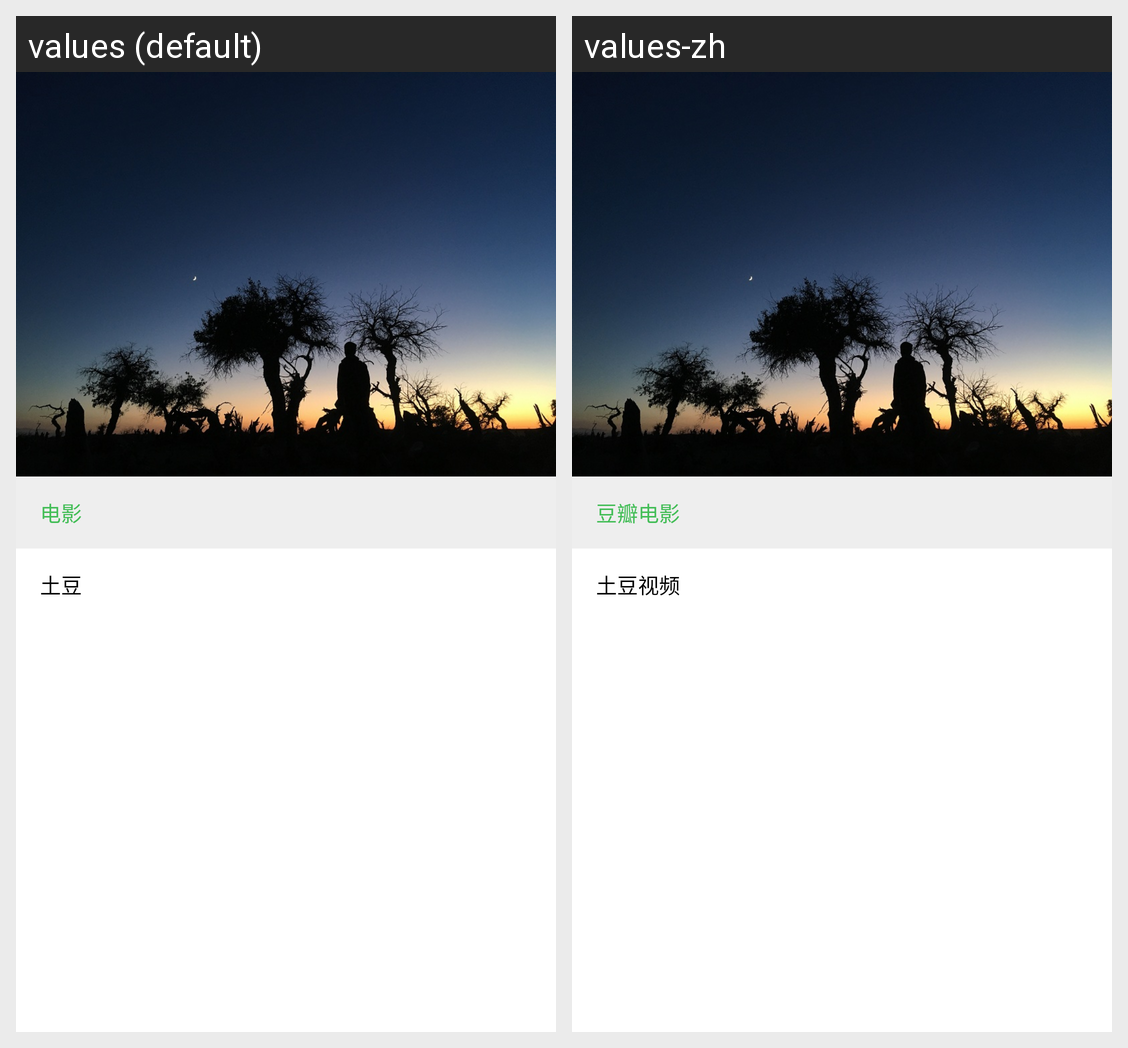

For this localized Android screen grid, give each drawn string resource with its value in every locale shown.
Android screen res/layout/activity_main_nav.xml rendered under 2 locales, left to right: values (default), values-zh. Device: Nexus 5 (rendered at 1080×1920; each locale shown at half size, 540×960, under a caption strip naming it); theme BaseAppThemeLight.
Strings drawn on this screen, with the default value and each locale's value (text and hints the layout hard-codes, and strings that could not be matched under every locale, appear in the picture but are not listed):

douban_item
  values: 电影
  values-zh: 豆瓣电影

tudou
  values: 土豆
  values-zh: 土豆视频
